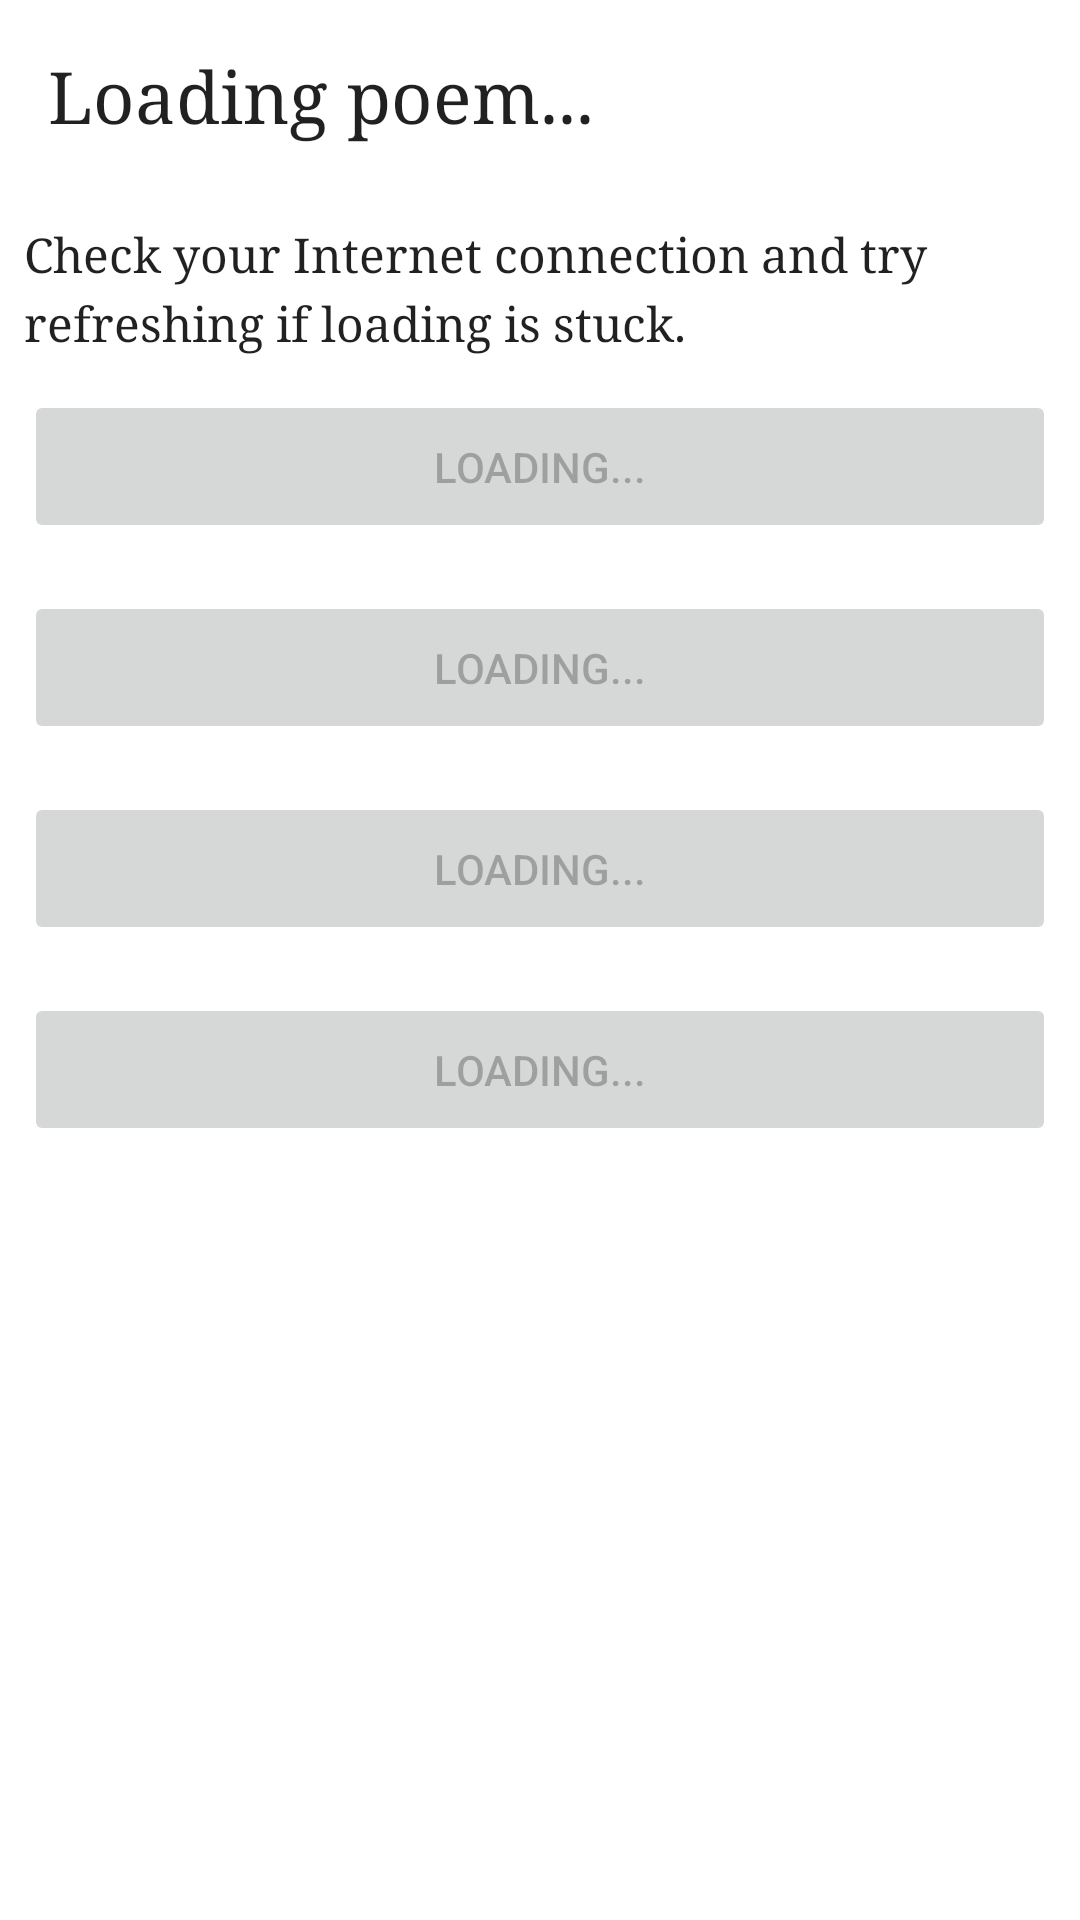

Produce the Android XML layout that renders to this screen, including the resource entries it uses.
<!-- AndroidManifest.xml: application theme Theme.Poems -->
<!-- res/layout/fragment_game.xml -->
<?xml version="1.0" encoding="utf-8"?>
<ScrollView xmlns:android="http://schemas.android.com/apk/res/android"
    xmlns:app="http://schemas.android.com/apk/res-auto"
    xmlns:tools="http://schemas.android.com/tools"
    android:layout_width="match_parent"
    android:layout_height="wrap_content"
    android:fillViewport="true">
    <LinearLayout
        android:layout_width="match_parent"
        android:layout_height="wrap_content"
        android:orientation="vertical"
        tools:context=".GameActivity">

        <LinearLayout
            android:layout_width="match_parent"
            android:layout_height="wrap_content"
            android:layout_marginStart="16dp"
            android:layout_marginTop="16dp"
            android:layout_marginEnd="16dp"
            android:layout_marginBottom="16dp"
            android:gravity="fill_vertical">

            <TextView
                android:id="@+id/game_title_textView"
                android:layout_width="0dp"
                android:layout_height="wrap_content"
                android:layout_weight="1"
                android:text="@string/sample_poem_title"
                android:textColor="?android:attr/textColorPrimary"
                android:textSize="24sp"
                android:typeface="serif" />

        </LinearLayout>

        <TextView
            android:id="@+id/game_content_textView"
            android:layout_width="match_parent"
            android:layout_height="wrap_content"
            android:layout_marginStart="8dp"
            android:layout_marginTop="8dp"
            android:layout_marginEnd="8dp"
            android:elegantTextHeight="true"
            android:lineSpacingExtra="4sp"
            android:singleLine="false"
            android:text="@string/sample_poem_content"
            android:textColor="?android:attr/textColorPrimary"
            android:textSize="16sp"
            android:typeface="serif" />

        <Button
            android:id="@+id/game_authorButton1"
            android:layout_width="match_parent"
            android:layout_height="wrap_content"
            android:layout_margin="8dp"
            android:padding="16dp"
            android:text="@string/loading"
            android:enabled="false"/>

        <Button
            android:id="@+id/game_authorButton2"
            android:layout_width="match_parent"
            android:layout_height="wrap_content"
            android:layout_margin="8dp"
            android:padding="16dp"
            android:text="@string/loading"
            android:enabled="false"/>

        <Button
            android:id="@+id/game_authorButton3"
            android:layout_width="match_parent"
            android:layout_height="wrap_content"
            android:layout_margin="8dp"
            android:padding="16dp"
            android:text="@string/loading"
            android:enabled="false"/>

        <Button
            android:id="@+id/game_authorButton4"
            android:layout_width="match_parent"
            android:layout_height="wrap_content"
            android:layout_margin="8dp"
            android:padding="16dp"
            android:text="@string/loading"
            android:enabled="false"/>

    </LinearLayout>
</ScrollView>
<!-- resources referenced by this layout -->
<resources>
  <string name="loading">Loading...</string>
  <string name="sample_poem_content">Check your Internet connection and try refreshing if loading is stuck.</string>
  <string name="sample_poem_title">Loading poem...</string>
  <style name="Theme.Poems" parent="Theme.MaterialComponents.DayNight.DarkActionBar">
          
          <item name="colorPrimary">@color/purple_500</item>
          <item name="colorPrimaryVariant">@color/purple_700</item>
          <item name="colorOnPrimary">@color/white</item>
          
          <item name="colorSecondary">@color/teal_200</item>
          <item name="colorSecondaryVariant">@color/teal_700</item>
          <item name="colorOnSecondary">@color/black</item>
          
          <item name="android:statusBarColor" tools:targetApi="l">?attr/colorPrimaryVariant</item>
          
      </style>
  <!-- not gathered from this repository: default colours our renderer supplied (Android Studio template values) -->
  <color name="purple_500">#FF6200EE</color>
  <color name="purple_700">#FF3700B3</color>
  <color name="teal_200">#FF03DAC5</color>
  <color name="teal_700">#FF018786</color>
  <color name="black">#FF000000</color>
  <color name="white">#FFFFFFFF</color>
</resources>
